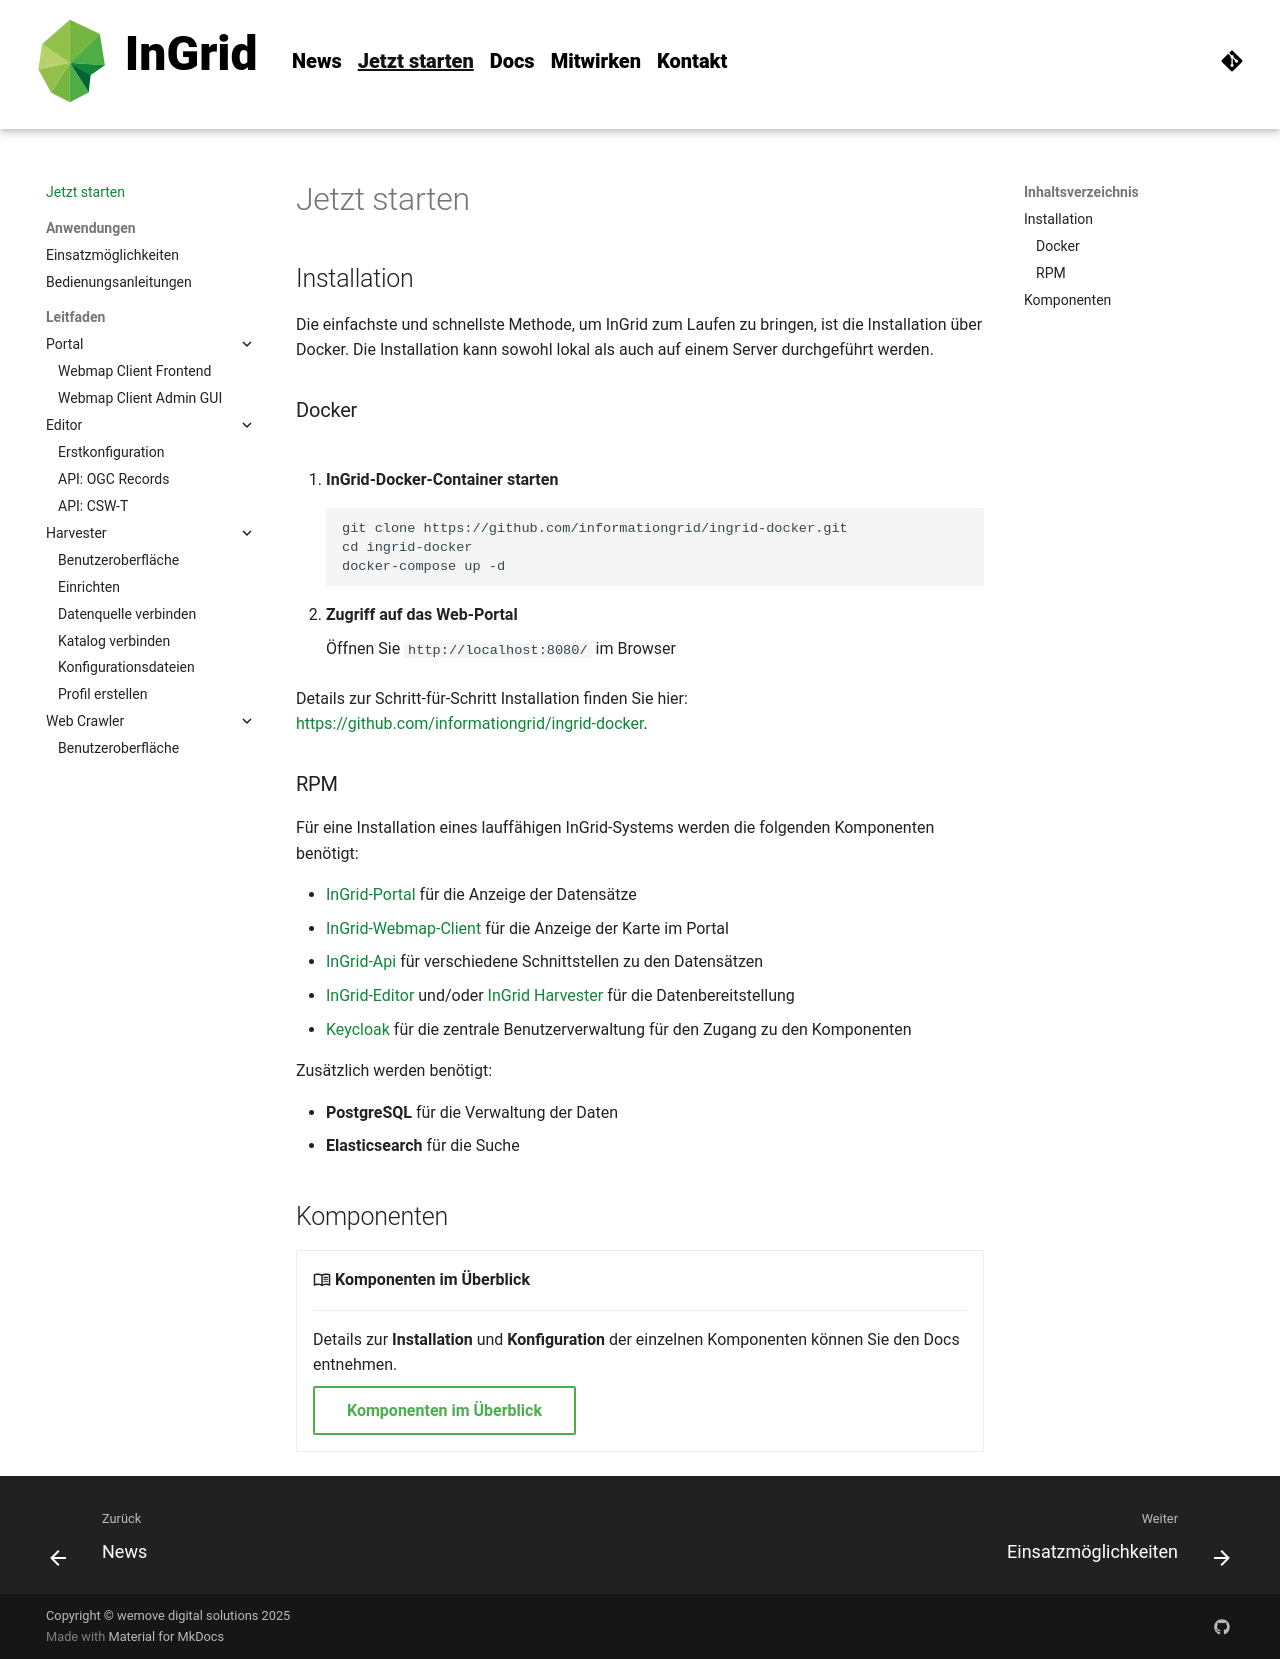

repository: informationgrid/ingrid-oss.eu · page: 8.6.0/start/index.html · generator: mkdocs

---
title: Jetzt starten
description: "InGrid: Indexieren, Recherchieren, Visualisieren, Teilen"
---




## Installation

Die einfachste und schnellste Methode, um InGrid zum Laufen zu bringen, ist die Installation über Docker. Die Installation kann sowohl lokal als auch auf einem Server durchgeführt werden.

### Docker
![](../assets/drawio/ingrid-docker.drawio)

1. **InGrid-Docker-Container starten**
    ```
    git clone https://github.com/informationgrid/ingrid-docker.git
    cd ingrid-docker
    docker-compose up -d
    ```

2. **Zugriff auf das Web-Portal**

    Öffnen Sie `http://localhost:8080/` im Browser


Details zur Schritt-für-Schritt Installation finden Sie hier:  <https://github.com/informationgrid/ingrid-docker>. 

### RPM

Für eine Installation eines lauffähigen InGrid-Systems werden die folgenden Komponenten benötigt:

* [InGrid-Portal](../components/portal.md) für die Anzeige der Datensätze
* [InGrid-Webmap-Client](../components/webmap-client.md) für die Anzeige der Karte im Portal
* [InGrid-Api](../components/api.md) für verschiedene Schnittstellen zu den Datensätzen
* [InGrid-Editor](../components/editor.md) und/oder [InGrid Harvester](../components/harvester.md) für die Datenbereitstellung
* [Keycloak](../components/keycloak.md) für die zentrale Benutzerverwaltung für den Zugang zu den Komponenten

Zusätzlich werden benötigt:

* **PostgreSQL** für die Verwaltung der Daten
* **Elasticsearch** für die Suche



## Komponenten

<div class="grid cards" markdown>

-   :material-book-open-variant-outline: __Komponenten im Überblick__

    ---

    Details zur **Installation** und **Konfiguration** der einzelnen Komponenten können Sie den Docs entnehmen. 

    [Komponenten im Überblick]({{ fix_url('components/overview.md') }}){ .md-button }


</div>
